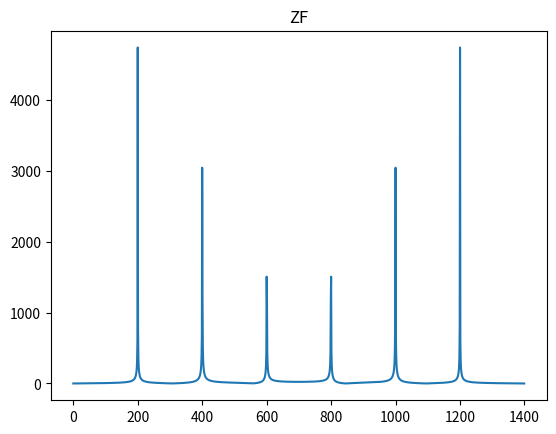
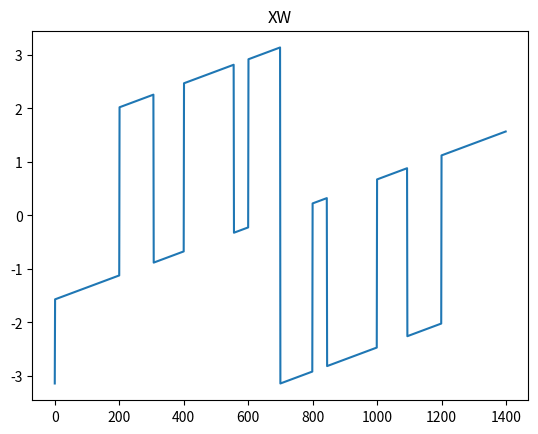

Here is the Python script that generated these plots, in order:
import numpy as np
from scipy.fftpack import fft, ifft
import matplotlib.pyplot as plt
from matplotlib.pylab import mpl

x = np.linspace(0, 1, 1400)
y = 7*np.sin(2*np.pi*200*x) + 5*np.sin(2*np.pi*400*x)+3*np.sin(2*np.pi*600*x)

# plt.figure()
# # plt.plot(x, y)
# plt.plot(x[0:50], y[0:50])
# plt.title('Original Wave (0-50)')
# plt.show()

N=1400
x = np.arange(N)

fft_y = fft(y)
abs_y = np.abs(fft_y)
angle_y = np.angle(fft_y)

plt.figure()
plt.plot(x, abs_y)
plt.title('ZF')

plt.figure()
plt.plot(x, angle_y)
plt.title('XW')

plt.show()